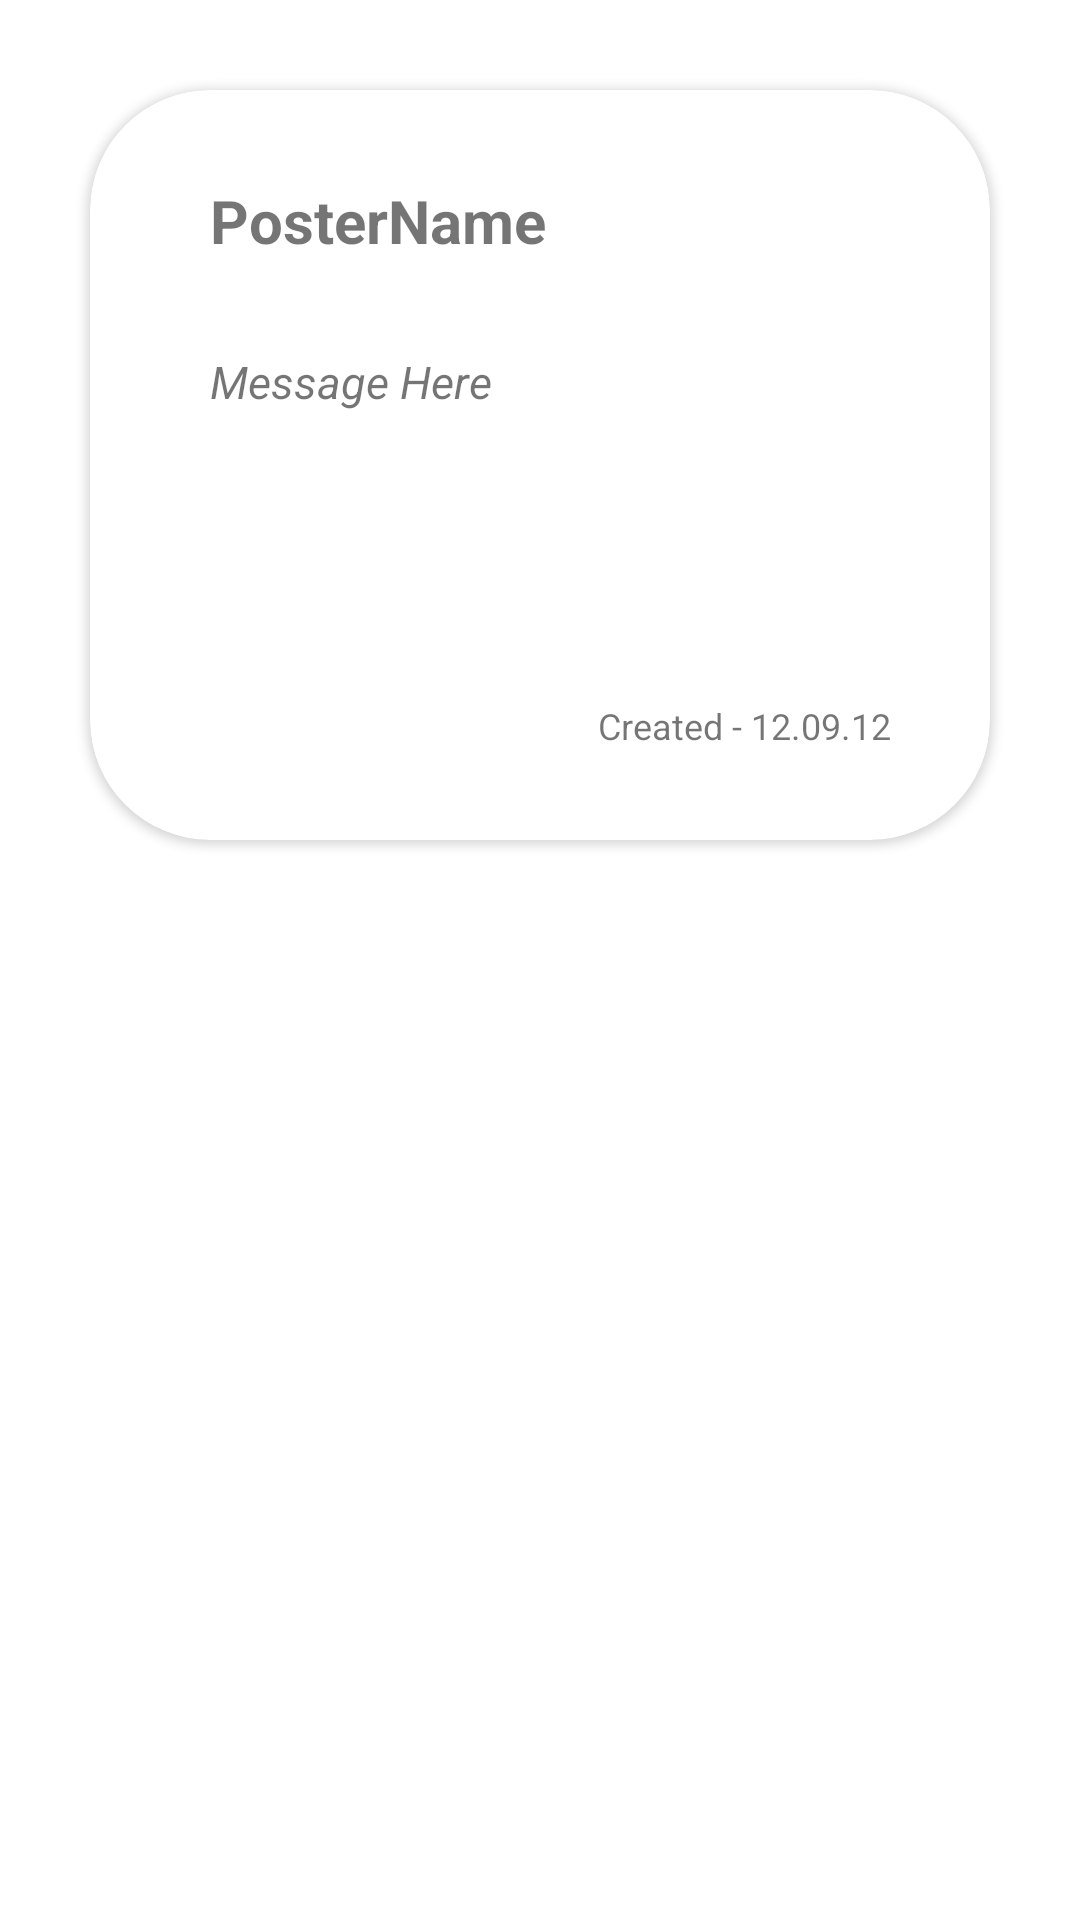

Write the Android layout XML for this screen, with the resource values it uses.
<!-- AndroidManifest.xml: application theme Theme.Videospeil -->
<!-- res/layout/posts_display_layout.xml -->
<?xml version="1.0" encoding="utf-8"?>
<RelativeLayout xmlns:android="http://schemas.android.com/apk/res/android"
    xmlns:app="http://schemas.android.com/apk/res-auto"
    android:layout_width="match_parent"
    android:layout_height="wrap_content">

    <androidx.cardview.widget.CardView
        android:layout_width="match_parent"
        android:layout_height="250dp"
        android:layout_margin="30dp"
        android:backgroundTint="@color/myblack"
        app:cardCornerRadius="40dp">

        <RelativeLayout
            android:layout_width="match_parent"
            android:layout_height="match_parent">

            <TextView
                android:id="@+id/poster_name_text_view"
                android:layout_width="match_parent"
                android:layout_height="wrap_content"
                android:layout_marginStart="30dp"
                android:layout_marginTop="20dp"
                android:layout_marginEnd="30dp"
                android:ellipsize="end"
                android:maxLines="1"
                android:padding="10dp"
                android:text="PosterName"
                android:textColor="@color/mypink"
                android:textSize="20sp"
                android:textStyle="bold" />

            <TextView
                android:id="@+id/message_text_view"
                android:layout_width="match_parent"
                android:layout_height="wrap_content"
                android:layout_below="@id/poster_name_text_view"
                android:layout_marginStart="30dp"
                android:layout_marginTop="10dp"
                android:layout_marginEnd="30dp"
                android:layout_marginBottom="30dp"
                android:ellipsize="end"
                android:maxLines="3"
                android:padding="10dp"
                android:text="Message Here"
                android:textColor="@color/mypink"
                android:textSize="15sp"
                android:textStyle="italic" />

            <TextView
                android:id="@+id/creation_date"
                android:layout_width="wrap_content"
                android:layout_height="wrap_content"
                android:layout_alignParentRight="true"
                android:layout_alignParentBottom="true"
                android:layout_margin="30dp"
                android:text="Created - 12.09.12 "
                android:textColor="@color/mypink"
                android:textSize="12sp"
                />
        </RelativeLayout>
    </androidx.cardview.widget.CardView>
</RelativeLayout>
<!-- resources referenced by this layout -->
<resources>
  <style name="Theme.Videospeil" parent="Theme.MaterialComponents.DayNight.DarkActionBar">
          
          <item name="colorPrimary">@color/purple_500</item>
          <item name="colorPrimaryVariant">@color/purple_700</item>
          <item name="colorOnPrimary">@color/white</item>
          
          <item name="colorSecondary">@color/teal_200</item>
          <item name="colorSecondaryVariant">@color/teal_700</item>
          <item name="colorOnSecondary">@color/black</item>
          
          <item name="android:statusBarColor" tools:targetApi="l">?attr/colorPrimaryVariant</item>
          
      </style>
  <!-- not gathered from this repository: default colours our renderer supplied (Android Studio template values) -->
  <color name="purple_500">#FF6200EE</color>
  <color name="purple_700">#FF3700B3</color>
  <color name="teal_200">#FF03DAC5</color>
  <color name="teal_700">#FF018786</color>
  <color name="black">#FF000000</color>
  <color name="white">#FFFFFFFF</color>
</resources>
